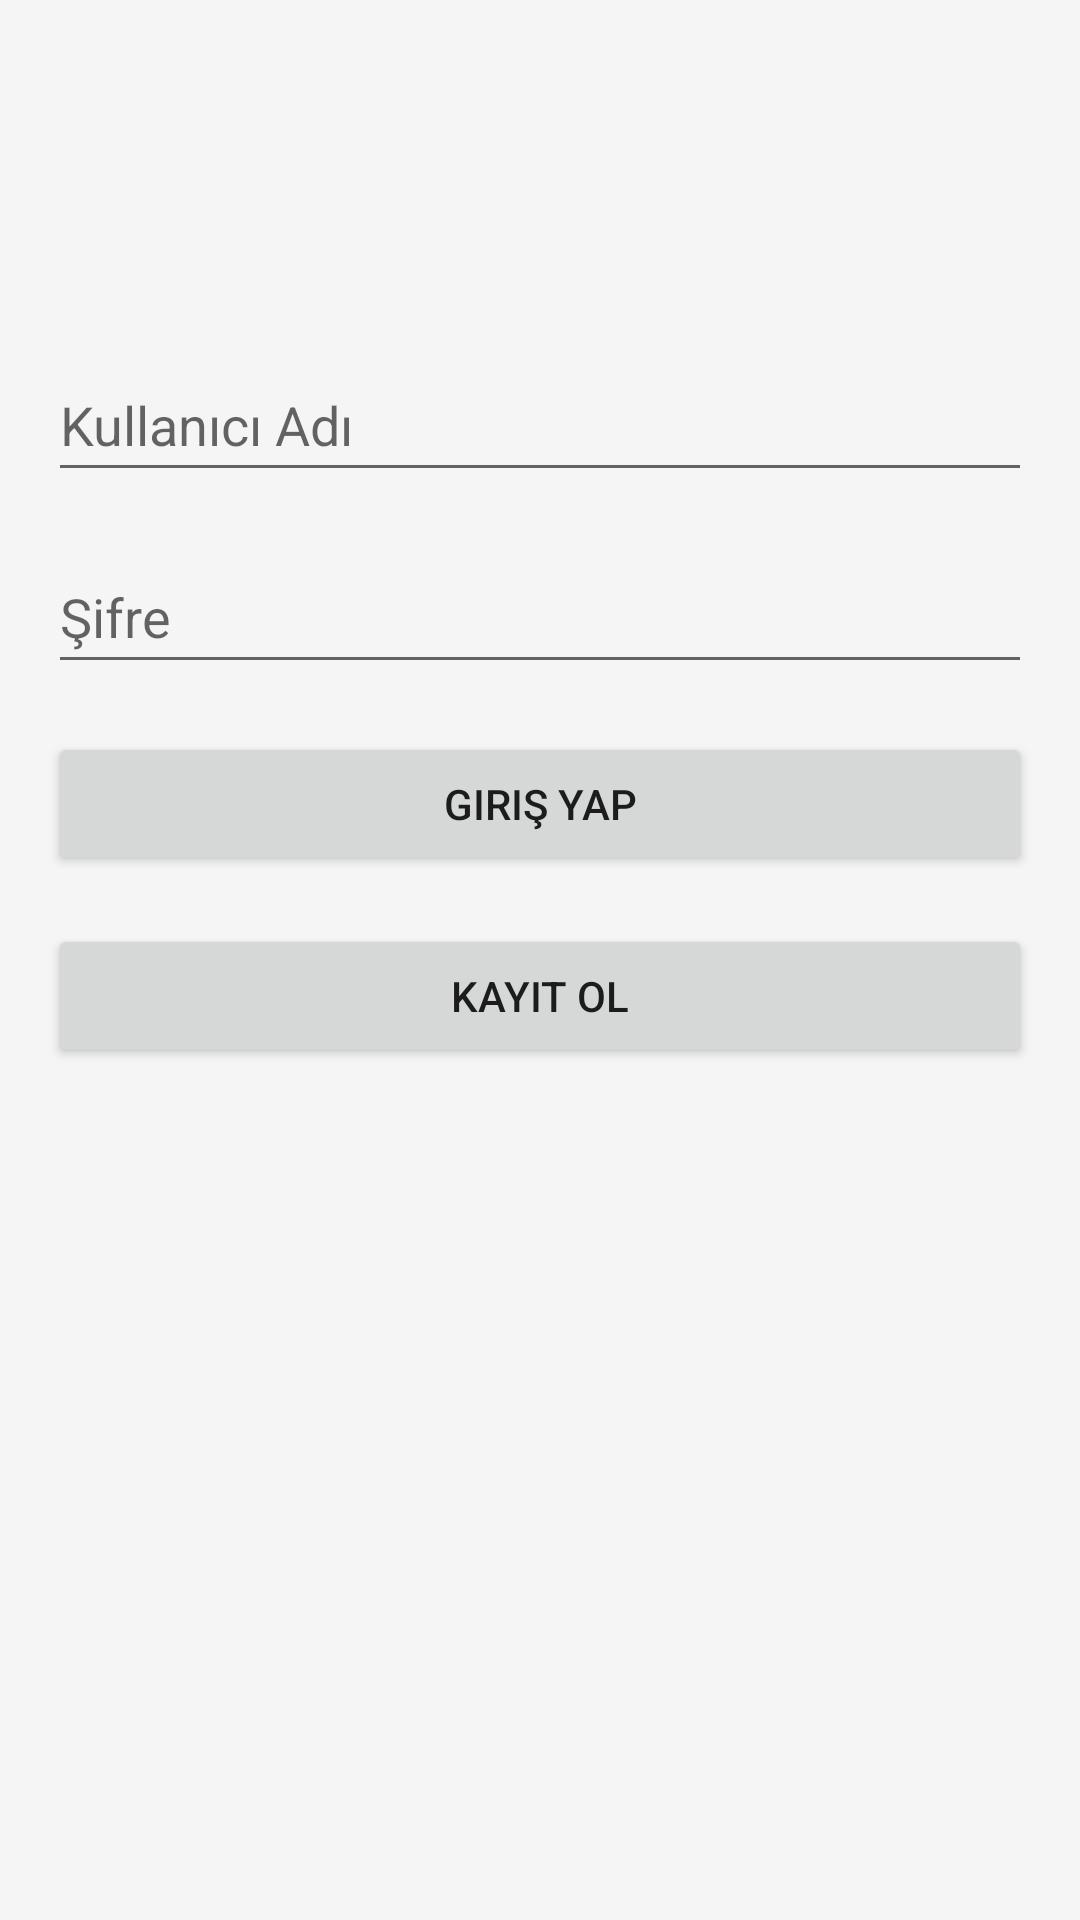

Here is an Android app screen rendered from its layout file. Give the layout XML and the strings, colors and styles it references.
<!-- AndroidManifest.xml: application theme Theme.YemekTarifiApp -->
<!-- res/layout/activity_login.xml -->
<?xml version="1.0" encoding="utf-8"?>
<androidx.constraintlayout.widget.ConstraintLayout
    xmlns:android="http://schemas.android.com/apk/res/android"
    xmlns:app="http://schemas.android.com/apk/res-auto"
    android:layout_width="match_parent"
    android:layout_height="match_parent"
    android:padding="16dp"
    android:background="@color/background">

    <ScrollView
        android:layout_width="match_parent"
        android:layout_height="match_parent"
        android:fillViewport="true"
        app:layout_constraintTop_toTopOf="parent"
        app:layout_constraintBottom_toBottomOf="parent"
        app:layout_constraintStart_toStartOf="parent"
        app:layout_constraintEnd_toEndOf="parent">

        <LinearLayout
            android:id="@+id/formContainer"
            android:layout_width="match_parent"
            android:layout_height="wrap_content"
            android:orientation="vertical"
            android:gravity="center_horizontal"
            android:paddingTop="100dp"> 

            <EditText
                android:id="@+id/usernameEditText"
                android:layout_width="match_parent"
                android:layout_height="wrap_content"
                android:hint="@string/username_hint"
                android:inputType="text"
                android:autofillHints="username"
                android:minHeight="48dp"
                android:layout_marginBottom="16dp" />

            <EditText
                android:id="@+id/passwordEditText"
                android:layout_width="match_parent"
                android:layout_height="wrap_content"
                android:hint="@string/password_hint"
                android:inputType="textPassword"
                android:autofillHints="password"
                android:minHeight="48dp"
                android:layout_marginBottom="16dp" />

            <Button
                android:id="@+id/loginButton"
                android:layout_width="match_parent"
                android:layout_height="wrap_content"
                android:text="@string/login_button_text"
                android:minHeight="48dp"
                android:layout_marginBottom="16dp" />

            <Button
                android:id="@+id/registerButton"
                android:layout_width="match_parent"
                android:layout_height="wrap_content"
                android:text="@string/register_button_text"
                android:minHeight="48dp"
                android:layout_marginBottom="16dp" />

        </LinearLayout>

    </ScrollView>

</androidx.constraintlayout.widget.ConstraintLayout>
<!-- resources referenced by this layout -->
<resources>
  <color name="background">#F5F5F5</color>
  <string name="login_button_text">Giriş Yap</string>
  <string name="password_hint">Şifre</string>
  <string name="register_button_text">Kayıt Ol</string>
  <string name="username_hint">Kullanıcı Adı</string>
  <style name="Theme.YemekTarifiApp" parent="Theme.MaterialComponents.DayNight.DarkActionBar">
          
          <item name="colorPrimary">@color/purple_500</item>
          <item name="colorPrimaryVariant">@color/purple_700</item>
          <item name="colorOnPrimary">@color/white</item>
          
          <item name="colorSecondary">@color/teal_200</item>
          <item name="colorSecondaryVariant">@color/teal_700</item>
          <item name="colorOnSecondary">@color/black</item>
          
          <item name="android:statusBarColor" tools:targetApi="l">@color/purple_700</item>
          
      </style>
  <color name="purple_500">#9C27B0</color>
  <color name="purple_700">#7B1FA2</color>
  <color name="white">#FFFFFF</color>
  <color name="teal_200">#03DAC5</color>
  <color name="teal_700">#018786</color>
  <color name="black">#000000</color>
</resources>
